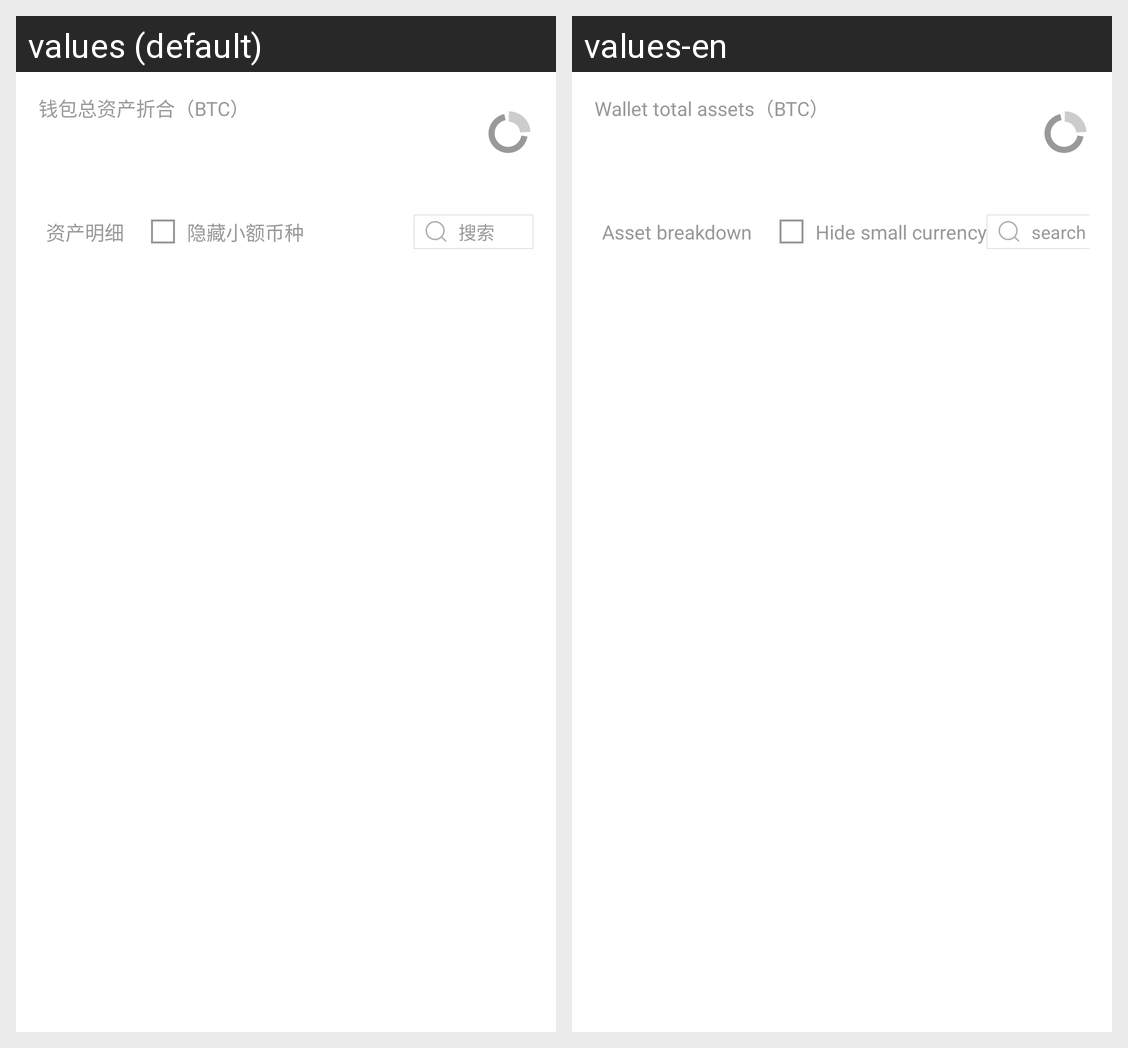

Here is an Android app screen in its default locale and in the app's own translations. Write out the translated-string differences for the strings that appear on this screen.
Android screen res/layout/layout_top_account.xml rendered under 2 locales, left to right: values (default), values-en. Device: Nexus 5 (rendered at 1080×1920; each locale shown at half size, 540×960, under a caption strip naming it); theme Theme.MaterialComponents.DayNight.NoActionBar.
Strings drawn on this screen, with the default value and each locale's value (text and hints the layout hard-codes, and strings that could not be matched under every locale, appear in the picture but are not listed):

account_total_money_rate
  values: 钱包总资产折合（BTC）
  values-en: Wallet total assets（BTC）

propterty_detail
  values: 资产明细
  values-en: Asset breakdown

hide_few_coin_kind
  values: 隐藏小额币种
  values-en: Hide small currency

search
  values: 搜索
  values-en: search for
